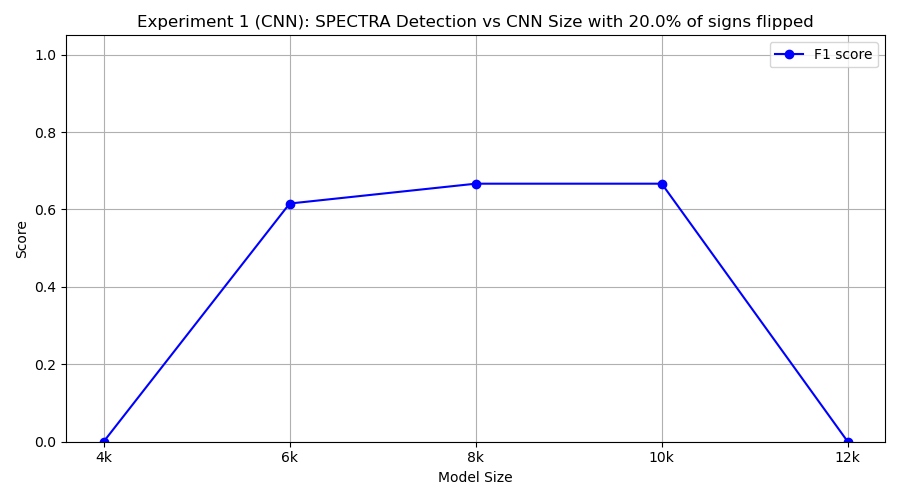

The data file committed next to this chart (first rows):
model_class, tp, fp, tn, fn, precision, recall, f1
FourKCNN, 0, 1, 9, 10, 0.0, 0.0, 0.0
SixKCNN, 8, 8, 2, 2, 0.5, 0.8, 0.6154
EightKCNN, 6, 2, 8, 4, 0.75, 0.6, 0.6667
TenKCNN, 10, 10, 0, 0, 0.5, 1.0, 0.6667
TwelveKCNN, 0, 0, 10, 10, 0.0, 0.0, 0.0
